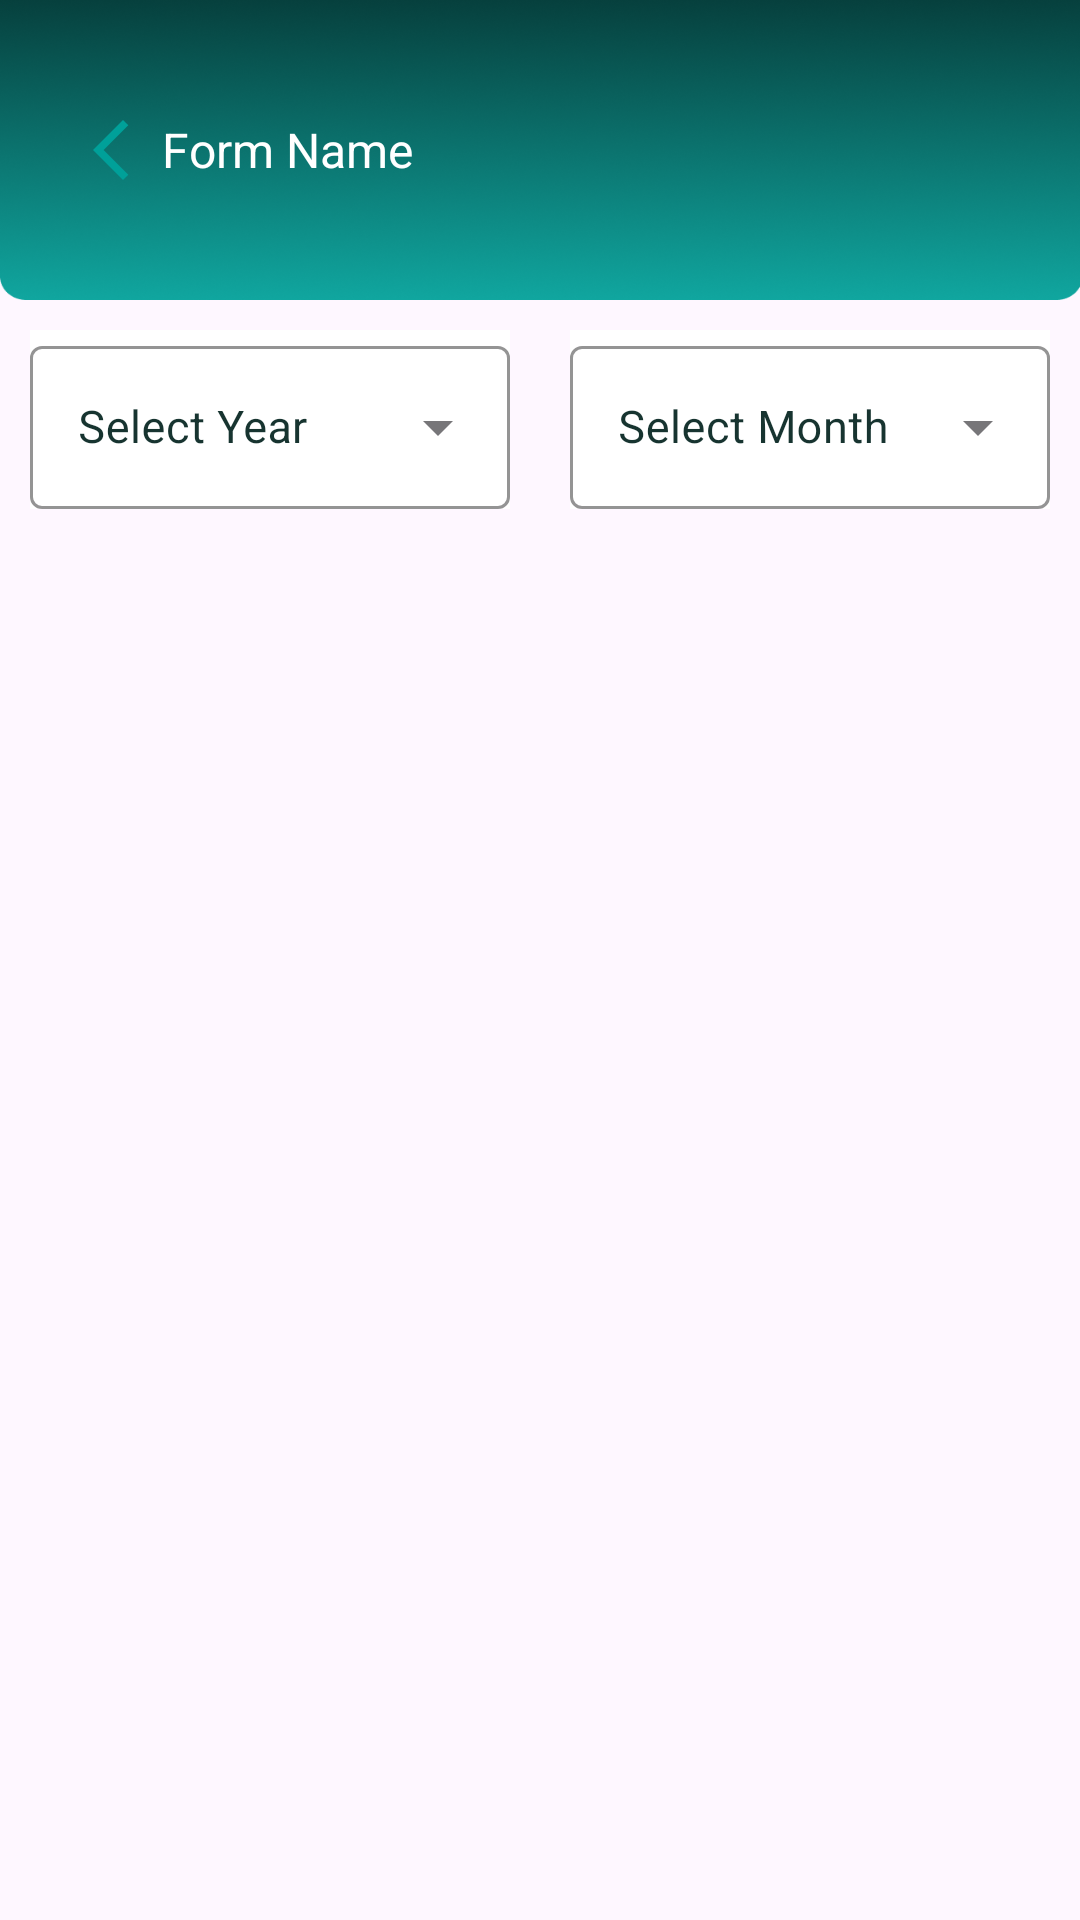

The Android layout XML behind this screen, and the referenced resources:
<!-- AndroidManifest.xml: application theme Base.Theme.RsetiApp -->
<!-- res/layout/fragment_follow_up_batch.xml -->
<?xml version="1.0" encoding="utf-8"?>
<androidx.constraintlayout.widget.ConstraintLayout xmlns:android="http://schemas.android.com/apk/res/android"
    xmlns:app="http://schemas.android.com/apk/res-auto"
    xmlns:tools="http://schemas.android.com/tools"
    android:layout_width="match_parent"
    android:layout_height="match_parent"
    android:layout_marginBottom="@dimen/dp_20">

    <androidx.appcompat.widget.Toolbar
        android:id="@+id/toolbar"
        android:layout_width="match_parent"
        android:layout_height="@dimen/dp_100"
        android:background="@drawable/top_home"
        android:elevation="4dp"
        android:theme="@style/ThemeOverlay.AppCompat.Dark.ActionBar"
        app:layout_constraintEnd_toEndOf="parent"
        app:layout_constraintStart_toStartOf="parent"
        app:layout_constraintTop_toTopOf="parent">

        <com.google.android.material.imageview.ShapeableImageView
            android:id="@+id/backButton"
            android:layout_width="wrap_content"
            android:layout_height="wrap_content"
            android:layout_marginStart="@dimen/dp_20"
            android:padding="@dimen/dp_5"
            android:scaleType="fitCenter"
            android:src="@drawable/ic_arrow_back_ios_new" />

        <TextView
            android:id="@+id/tvTitleName"
            android:layout_width="wrap_content"
            android:layout_height="wrap_content"
            android:text="@string/form_name"
            android:textColor="@color/white"
            android:textSize="@dimen/sp_16" />

    </androidx.appcompat.widget.Toolbar>

    
    <com.google.android.material.textfield.TextInputLayout
        android:id="@+id/tvYear"
        style="@style/Widget.MaterialComponents.TextInputLayout.OutlinedBox.ExposedDropdownMenu"
        android:layout_width="@dimen/dp_0"
        android:layout_height="wrap_content"
        android:layout_marginHorizontal="@dimen/dp_10"
        android:layout_marginTop="@dimen/dp_10"
        android:background="@color/white"
        android:fontFamily="@font/avenir_next_demi_bold"
        android:hint="@string/select_year"
        android:textColorHint="@color/color_dark_green"
        app:boxStrokeColor="@color/color_dark_green"
        app:layout_constraintEnd_toStartOf="@id/tvMonth"
        app:layout_constraintStart_toStartOf="parent"
        app:layout_constraintTop_toBottomOf="@id/toolbar">

        <AutoCompleteTextView
            android:id="@+id/spinnerYear"
            android:layout_width="match_parent"
            android:layout_height="wrap_content"
            android:focusable="false"
            android:focusableInTouchMode="false"
            android:inputType="none"
            android:textColor="@color/color_dark_green"
            android:textSize="15sp"
            tools:ignore="LabelFor" />

    </com.google.android.material.textfield.TextInputLayout>

    
    <com.google.android.material.textfield.TextInputLayout
        android:id="@+id/tvMonth"
        style="@style/Widget.MaterialComponents.TextInputLayout.OutlinedBox.ExposedDropdownMenu"
        android:layout_width="@dimen/dp_0"
        android:layout_height="wrap_content"
        android:layout_marginHorizontal="@dimen/dp_10"
        android:layout_marginTop="@dimen/dp_10"
        android:background="@color/white"
        android:fontFamily="@font/avenir_next_demi_bold"
        android:hint="@string/select_month"
        android:textColorHint="@color/color_dark_green"
        app:boxStrokeColor="@color/color_dark_green"
        app:layout_constraintEnd_toEndOf="parent"
        app:layout_constraintStart_toEndOf="@id/tvYear"
        app:layout_constraintTop_toBottomOf="@id/toolbar">

        <AutoCompleteTextView
            android:id="@+id/spinnerMonth"
            android:layout_width="match_parent"
            android:layout_height="wrap_content"
            android:focusable="false"
            android:focusableInTouchMode="false"
            android:inputType="none"
            android:textColor="@color/color_dark_green"
            android:textSize="15sp"
            tools:ignore="LabelFor" />

    </com.google.android.material.textfield.TextInputLayout>

    <androidx.recyclerview.widget.RecyclerView
        android:id="@+id/rvBatch"
        android:layout_width="match_parent"
        android:layout_height="@dimen/dp_0"
        android:layout_marginTop="@dimen/dp_10"
        android:padding="@dimen/dp_10"
        app:layout_constraintBottom_toBottomOf="parent"
        app:layout_constraintEnd_toEndOf="parent"
        app:layout_constraintStart_toStartOf="parent"
        app:layout_constraintTop_toBottomOf="@id/tvYear" />

</androidx.constraintlayout.widget.ConstraintLayout>
<!-- resources referenced by this layout -->
<resources>
  <color name="color_dark_green">#173430</color>
  <color name="white">#FFFFFF</color>
  <dimen name="dp_0">0dp</dimen>
  <dimen name="dp_10">10dp</dimen>
  <dimen name="dp_100">100dp</dimen>
  <dimen name="dp_20">20dp</dimen>
  <dimen name="dp_5">5dp</dimen>
  <dimen name="sp_16">16sp</dimen>
  <!-- drawable ic_arrow_back_ios_new (drawable) -->
  <vector xmlns:android="http://schemas.android.com/apk/res/android" android:height="24dp"  android:viewportHeight="24" android:viewportWidth="24" android:width="24dp">
        
      <path android:fillColor="@color/light_color" android:pathData="M17.77,3.77l-1.77,-1.77l-10,10l10,10l1.77,-1.77l-8.23,-8.23z"/>
      
  </vector>
  <!-- drawable top_home: png bitmap (drawable, 96062 bytes) -->
  <string name="form_name">Form Name</string>
  <string name="select_month">Select Month</string>
  <string name="select_year">Select Year</string>
  <style name="Base.Theme.RsetiApp" parent="Theme.Material3.DayNight.NoActionBar">
      <item name="android:windowFullscreen">true</item>
      <item name="android:windowNoTitle">true</item>
  
      
      <item name="colorPrimary">@color/color_green</item>
      <item name="colorPrimaryVariant">@color/color_green</item>
      <item name="colorOnPrimary">@color/color_green</item>
      <item name="android:statusBarColor">@android:color/transparent</item>
      <item name="android:windowSplashScreenBackground">@color/white</item>
      <item name="android:windowSplashScreenIconBackgroundColor">@color/white</item>
  
  </style>
  <color name="light_color">#00A099</color>
  <color name="color_green">#00A099</color>
</resources>
